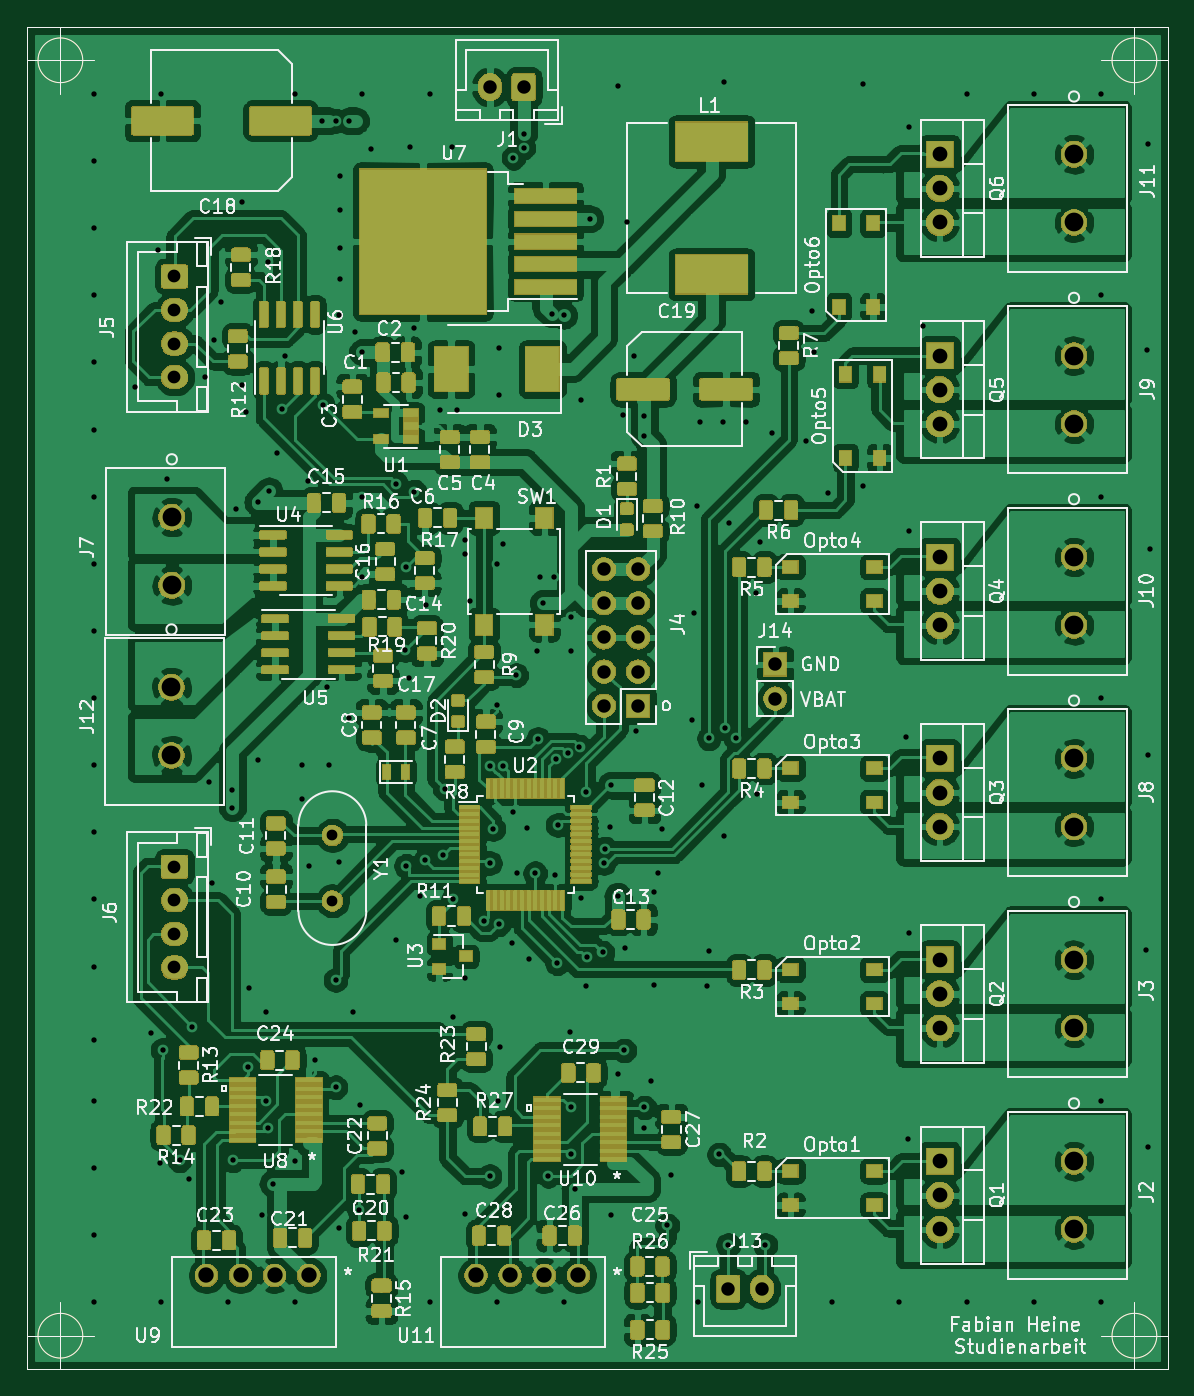
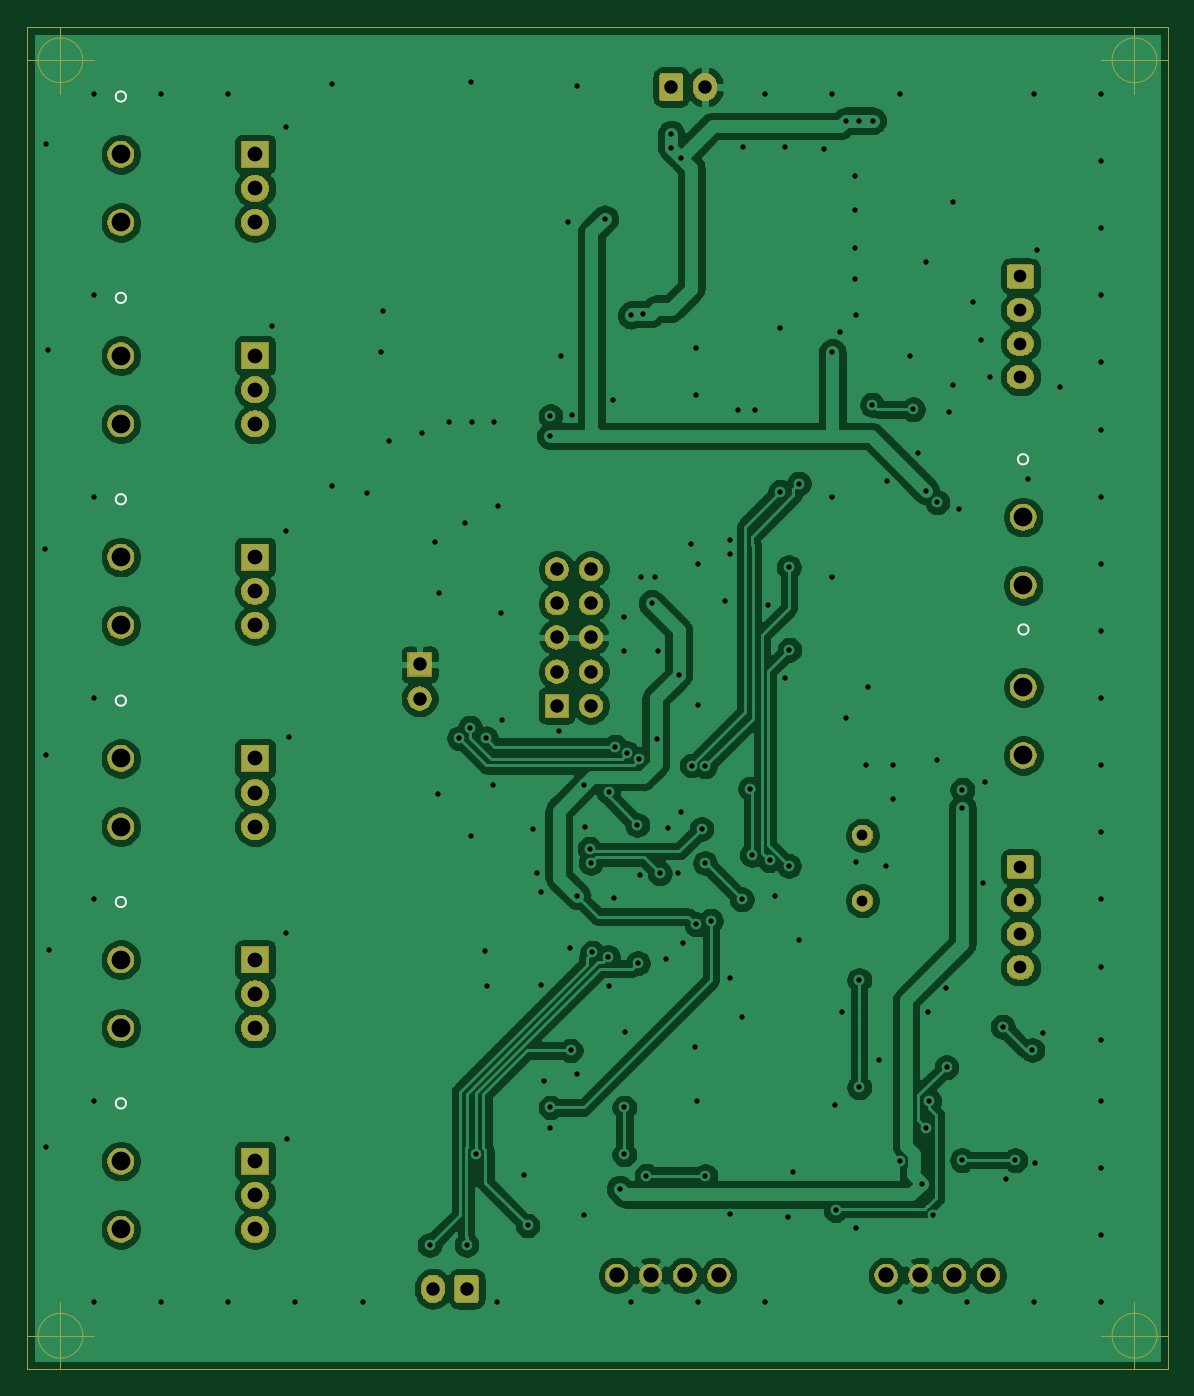
Circuit board: 11 layer files. Board 85.0 x 100.0 mm.
- bottom_copper: Studienarbeit-B_Cu.gbr (209096 bytes)
- bottom_mask: Studienarbeit-B_Mask.gbr (65026 bytes)
- paste: Studienarbeit-B_Paste.gbr (495 bytes)
- bottom_silk: Studienarbeit-B_SilkS.gbr (1106 bytes)
- outline: Studienarbeit-Edge_Cuts.gbr (1398 bytes)
- top_copper: Studienarbeit-F_Cu.gbr (828995 bytes)
- top_mask: Studienarbeit-F_Mask.gbr (236365 bytes)
- paste: Studienarbeit-F_Paste.gbr (333320 bytes)
- top_silk: Studienarbeit-F_SilkS.gbr (119651 bytes)
- drill: Studienarbeit-NPTH.drl (271 bytes)
- drill: Studienarbeit-PTH.drl (5373 bytes)

=== bottom_copper: Studienarbeit-B_Cu.gbr (209096 bytes, source omitted) ===
=== bottom_mask: Studienarbeit-B_Mask.gbr (65026 bytes, source omitted) ===
=== paste: Studienarbeit-B_Paste.gbr ===
G04 #@! TF.GenerationSoftware,KiCad,Pcbnew,(5.1.5)-3*
G04 #@! TF.CreationDate,2020-02-13T10:26:56+01:00*
G04 #@! TF.ProjectId,Studienarbeit,53747564-6965-46e6-9172-626569742e6b,rev?*
G04 #@! TF.SameCoordinates,Original*
G04 #@! TF.FileFunction,Paste,Bot*
G04 #@! TF.FilePolarity,Positive*
%FSLAX46Y46*%
G04 Gerber Fmt 4.6, Leading zero omitted, Abs format (unit mm)*
G04 Created by KiCad (PCBNEW (5.1.5)-3) date 2020-02-13 10:26:56*
%MOMM*%
%LPD*%
G04 APERTURE LIST*
G04 APERTURE END LIST*
M02*

=== bottom_silk: Studienarbeit-B_SilkS.gbr ===
G04 #@! TF.GenerationSoftware,KiCad,Pcbnew,(5.1.5)-3*
G04 #@! TF.CreationDate,2020-02-13T10:26:56+01:00*
G04 #@! TF.ProjectId,Studienarbeit,53747564-6965-46e6-9172-626569742e6b,rev?*
G04 #@! TF.SameCoordinates,Original*
G04 #@! TF.FileFunction,Legend,Bot*
G04 #@! TF.FilePolarity,Positive*
%FSLAX46Y46*%
G04 Gerber Fmt 4.6, Leading zero omitted, Abs format (unit mm)*
G04 Created by KiCad (PCBNEW (5.1.5)-3) date 2020-02-13 10:26:56*
%MOMM*%
%LPD*%
G04 APERTURE LIST*
%ADD10C,0.152400*%
G04 APERTURE END LIST*
D10*
X156156000Y-78894700D02*
G75*
G03X156156000Y-78894700I-381000J0D01*
G01*
X156181000Y-66219700D02*
G75*
G03X156181000Y-66219700I-381000J0D01*
G01*
X223381000Y-39194700D02*
G75*
G03X223381000Y-39194700I-381000J0D01*
G01*
X223381000Y-69194700D02*
G75*
G03X223381000Y-69194700I-381000J0D01*
G01*
X223381000Y-54194700D02*
G75*
G03X223381000Y-54194700I-381000J0D01*
G01*
X223381000Y-84194700D02*
G75*
G03X223381000Y-84194700I-381000J0D01*
G01*
X223381000Y-99194700D02*
G75*
G03X223381000Y-99194700I-381000J0D01*
G01*
X223381000Y-114194700D02*
G75*
G03X223381000Y-114194700I-381000J0D01*
G01*
M02*

=== outline: Studienarbeit-Edge_Cuts.gbr ===
G04 #@! TF.GenerationSoftware,KiCad,Pcbnew,(5.1.5)-3*
G04 #@! TF.CreationDate,2020-02-13T11:13:53+01:00*
G04 #@! TF.ProjectId,Studienarbeit,53747564-6965-46e6-9172-626569742e6b,rev?*
G04 #@! TF.SameCoordinates,Original*
G04 #@! TF.FileFunction,Profile,NP*
%FSLAX46Y46*%
G04 Gerber Fmt 4.6, Leading zero omitted, Abs format (unit mm)*
G04 Created by KiCad (PCBNEW (5.1.5)-3) date 2020-02-13 11:13:53*
%MOMM*%
%LPD*%
G04 APERTURE LIST*
%ADD10C,0.050000*%
G04 APERTURE END LIST*
D10*
X149166666Y-131500000D02*
G75*
G03X149166666Y-131500000I-1666666J0D01*
G01*
X145000000Y-131500000D02*
X150000000Y-131500000D01*
X147500000Y-129000000D02*
X147500000Y-134000000D01*
X229166666Y-36500000D02*
G75*
G03X229166666Y-36500000I-1666666J0D01*
G01*
X225000000Y-36500000D02*
X230000000Y-36500000D01*
X227500000Y-34000000D02*
X227500000Y-39000000D01*
X145000000Y-34000000D02*
X145000000Y-134000000D01*
X149166666Y-36500000D02*
G75*
G03X149166666Y-36500000I-1666666J0D01*
G01*
X145000000Y-36500000D02*
X150000000Y-36500000D01*
X147500000Y-34000000D02*
X147500000Y-39000000D01*
X229166666Y-131500000D02*
G75*
G03X229166666Y-131500000I-1666666J0D01*
G01*
X225000000Y-131500000D02*
X230000000Y-131500000D01*
X227500000Y-129000000D02*
X227500000Y-134000000D01*
X230000000Y-34000000D02*
X145000000Y-34000000D01*
X230000000Y-134000000D02*
X145000000Y-134000000D01*
X230000000Y-34000000D02*
X230000000Y-134000000D01*
M02*

=== top_copper: Studienarbeit-F_Cu.gbr (828995 bytes, source omitted) ===
=== top_mask: Studienarbeit-F_Mask.gbr (236365 bytes, source omitted) ===
=== paste: Studienarbeit-F_Paste.gbr (333320 bytes, source omitted) ===
=== top_silk: Studienarbeit-F_SilkS.gbr (119651 bytes, source omitted) ===
=== drill: Studienarbeit-NPTH.drl ===
M48
; DRILL file {KiCad (5.1.5)-3} date 13/02/2020 11:13:57
; FORMAT={-:-/ absolute / inch / decimal}
; #@! TF.CreationDate,2020-02-13T11:13:57+01:00
; #@! TF.GenerationSoftware,Kicad,Pcbnew,(5.1.5)-3
; #@! TF.FileFunction,NonPlated,1,2,NPTH
FMAT,2
INCH
%
G90
G05
T0
M30

=== drill: Studienarbeit-PTH.drl (5373 bytes, source omitted) ===
